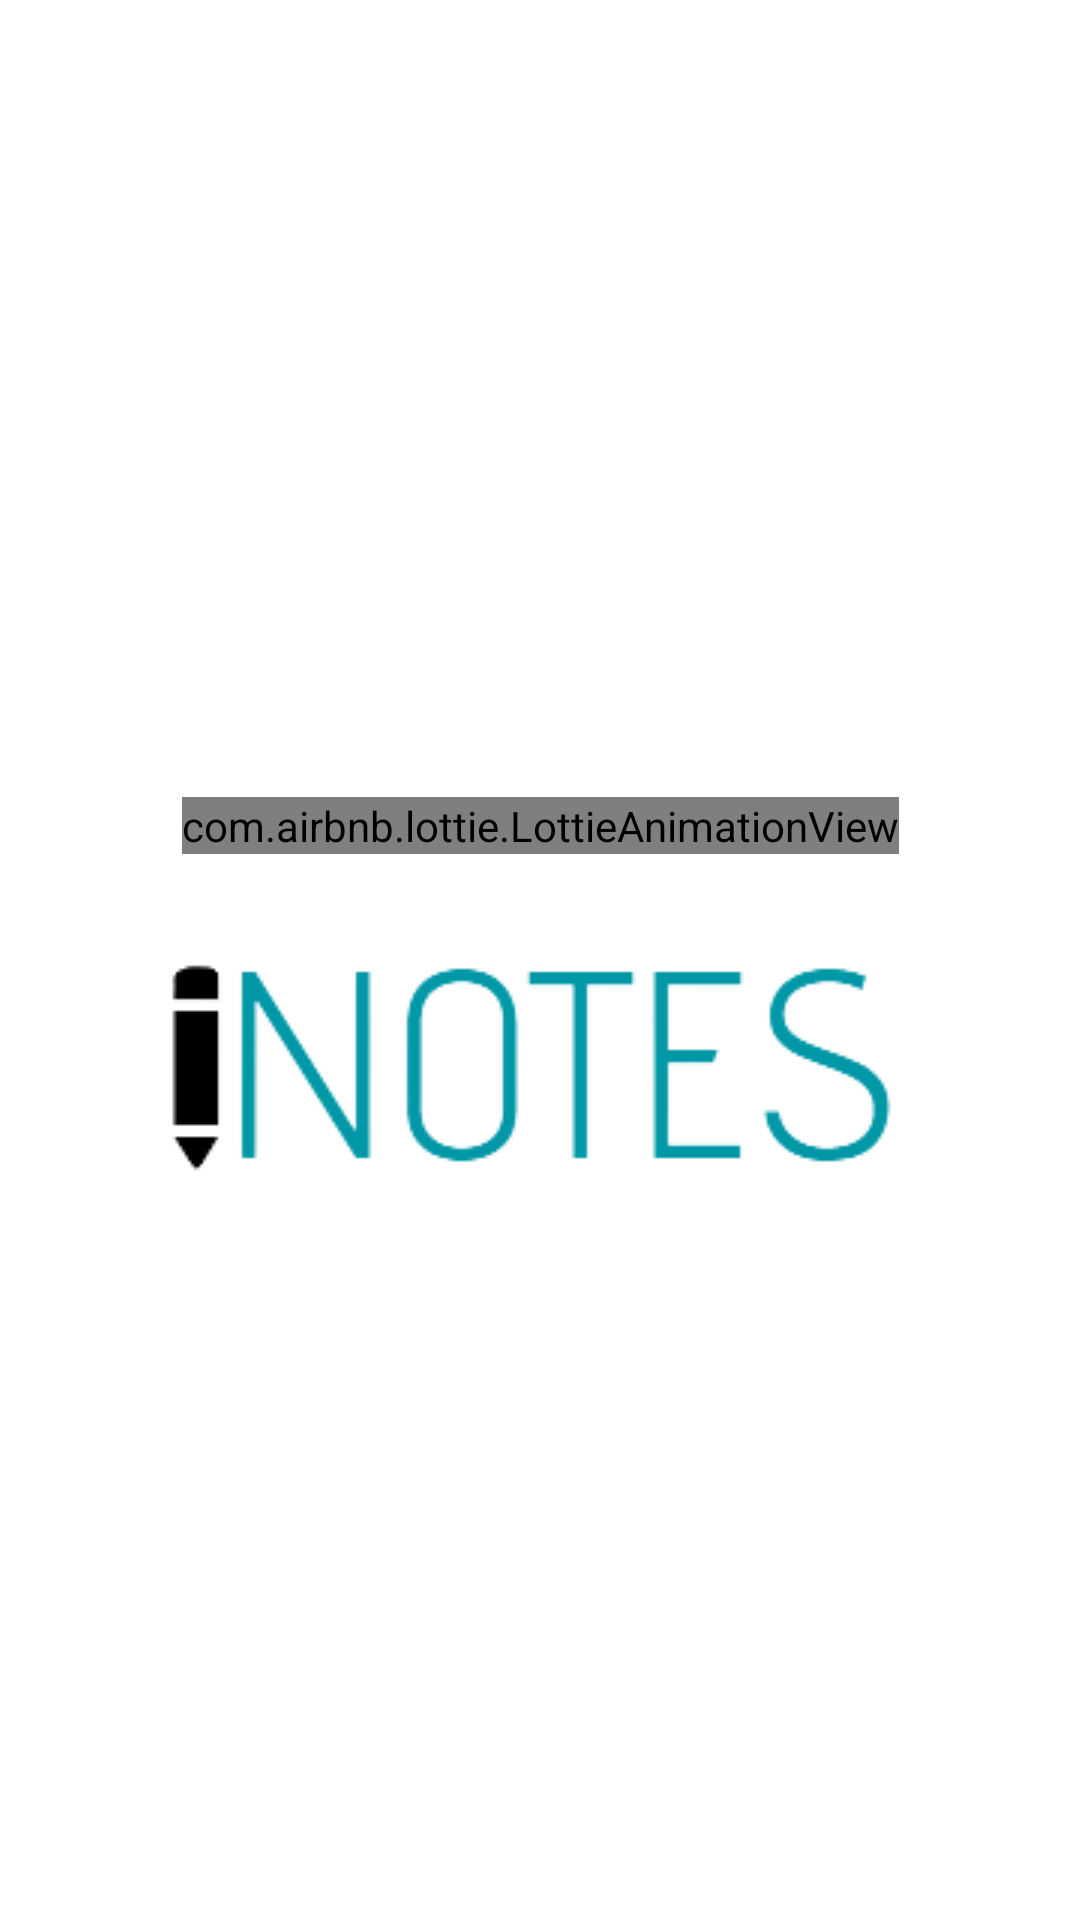

Here is an Android app screen rendered from its layout file. Give the layout XML and the strings, colors and styles it references.
<!-- AndroidManifest.xml: application theme Theme.INotes.NoActionBar -->
<!-- res/layout/activity_splash_screen.xml -->
<?xml version="1.0" encoding="utf-8"?>
<androidx.constraintlayout.widget.ConstraintLayout xmlns:android="http://schemas.android.com/apk/res/android"
    xmlns:app="http://schemas.android.com/apk/res-auto"
    xmlns:tools="http://schemas.android.com/tools"
    android:layout_width="match_parent"
    android:layout_height="match_parent"
    tools:context=".view.activity.SplashScreen">

    <com.airbnb.lottie.LottieAnimationView
        android:id="@+id/animationView"
        android:layout_width="wrap_content"
        android:layout_height="wrap_content"
        app:layout_constraintBottom_toBottomOf="parent"
        app:layout_constraintEnd_toEndOf="parent"
        app:layout_constraintStart_toStartOf="parent"
        app:layout_constraintTop_toTopOf="parent"
        app:lottie_autoPlay="true"
        android:layout_marginBottom="90dp"
        app:lottie_loop="false"
        app:lottie_rawRes="@raw/draw"
        tools:ignore="MissingConstraints" />

    <ImageView
        android:layout_width="wrap_content"
        android:layout_height="wrap_content"
        android:src="@drawable/inotes"
        android:layout_marginTop="60dp"
        app:layout_constraintBottom_toBottomOf="parent"
        app:layout_constraintEnd_toEndOf="parent"
        app:layout_constraintStart_toStartOf="parent"
        app:layout_constraintTop_toTopOf="parent"
        android:importantForAccessibility="no" />

</androidx.constraintlayout.widget.ConstraintLayout>
<!-- resources referenced by this layout -->
<resources>
  <!-- drawable inotes: png bitmap (drawable, 8088 bytes) -->
  <style name="Theme.INotes.NoActionBar">
          <item name="windowActionBar">false</item>
          <item name="windowNoTitle">true</item>
      </style>
</resources>
